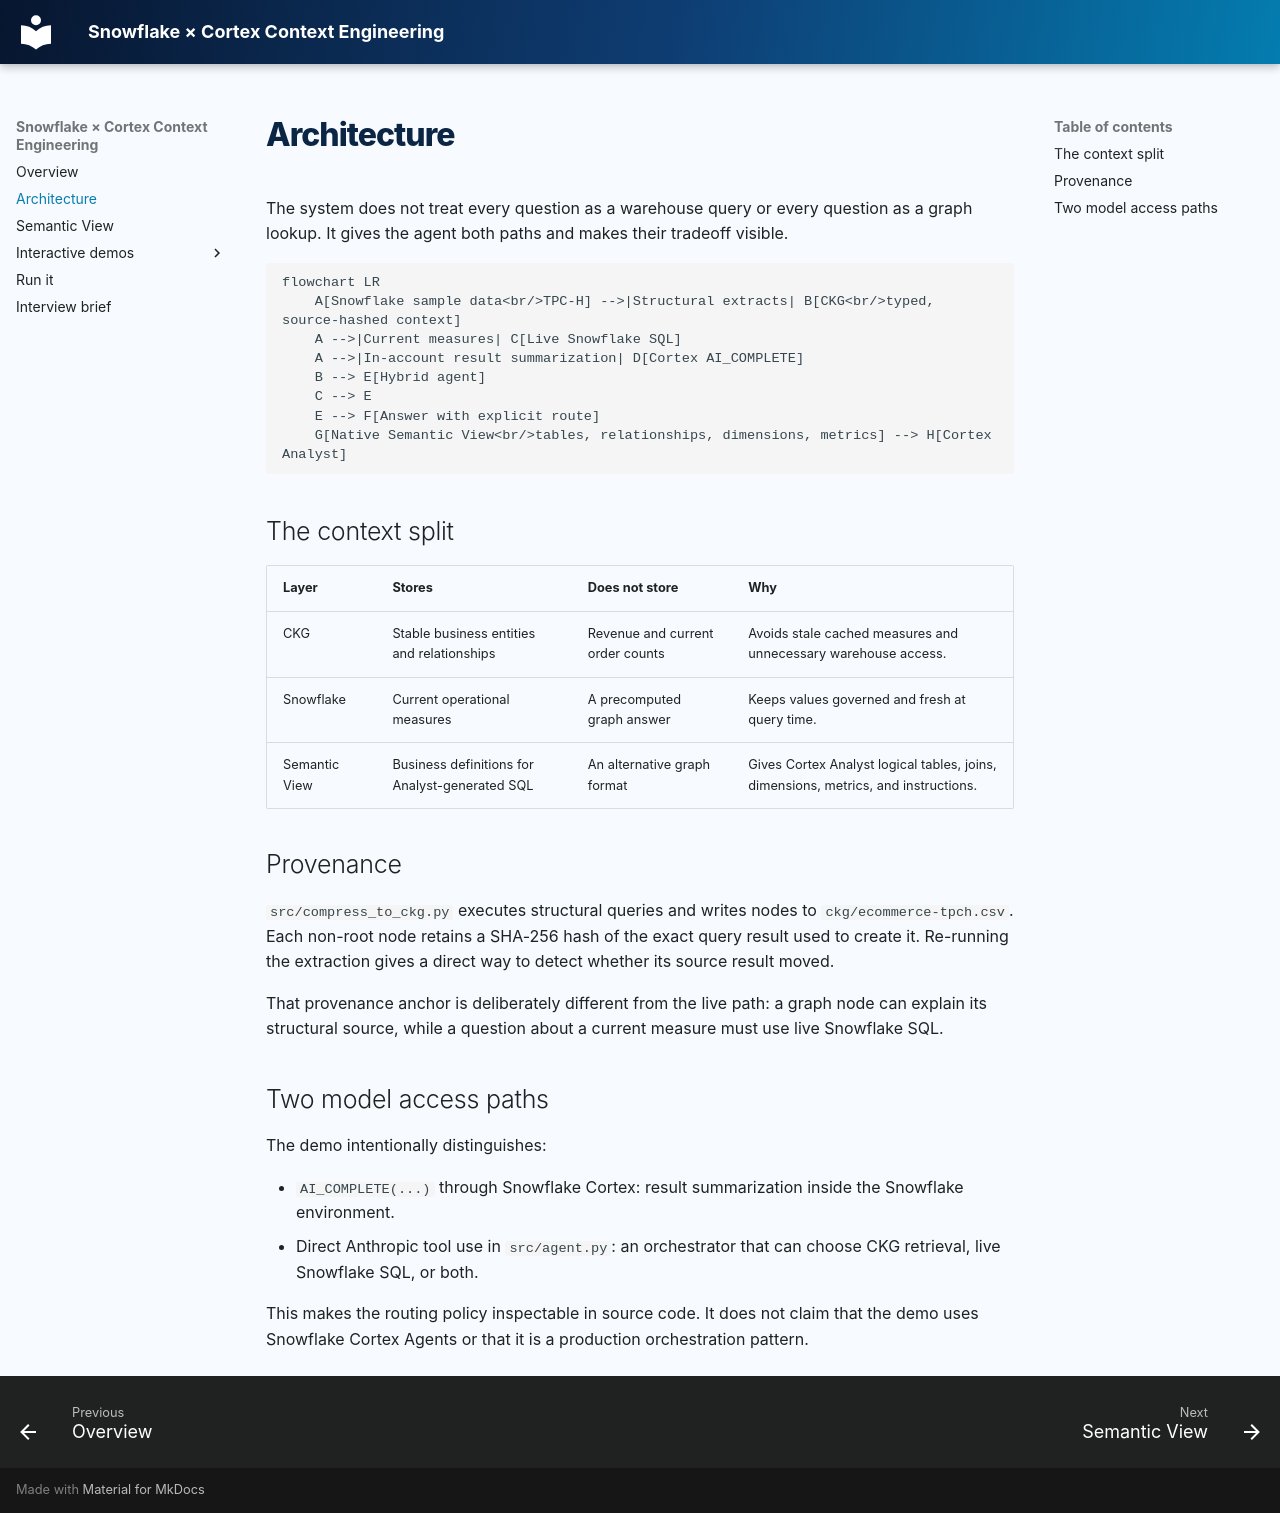

repository: Yarmoluk/ckg-snowflake-hybrid-demo · page: architecture/index.html · generator: mkdocs

# Architecture

The system does not treat every question as a warehouse query or every question as a graph lookup. It gives the agent both paths and makes their tradeoff visible.

```mermaid
flowchart LR
    A[Snowflake sample data<br/>TPC-H] -->|Structural extracts| B[CKG<br/>typed, source-hashed context]
    A -->|Current measures| C[Live Snowflake SQL]
    A -->|In-account result summarization| D[Cortex AI_COMPLETE]
    B --> E[Hybrid agent]
    C --> E
    E --> F[Answer with explicit route]
    G[Native Semantic View<br/>tables, relationships, dimensions, metrics] --> H[Cortex Analyst]
```

## The context split

| Layer | Stores | Does not store | Why |
| --- | --- | --- | --- |
| CKG | Stable business entities and relationships | Revenue and current order counts | Avoids stale cached measures and unnecessary warehouse access. |
| Snowflake | Current operational measures | A precomputed graph answer | Keeps values governed and fresh at query time. |
| Semantic View | Business definitions for Analyst-generated SQL | An alternative graph format | Gives Cortex Analyst logical tables, joins, dimensions, metrics, and instructions. |

## Provenance

`src/compress_to_ckg.py` executes structural queries and writes nodes to `ckg/ecommerce-tpch.csv`. Each non-root node retains a SHA-256 hash of the exact query result used to create it. Re-running the extraction gives a direct way to detect whether its source result moved.

That provenance anchor is deliberately different from the live path: a graph node can explain its structural source, while a question about a current measure must use live Snowflake SQL.

## Two model access paths

The demo intentionally distinguishes:

- `AI_COMPLETE(...)` through Snowflake Cortex: result summarization inside the Snowflake environment.
- Direct Anthropic tool use in `src/agent.py`: an orchestrator that can choose CKG retrieval, live Snowflake SQL, or both.

This makes the routing policy inspectable in source code. It does not claim that the demo uses Snowflake Cortex Agents or that it is a production orchestration pattern.
